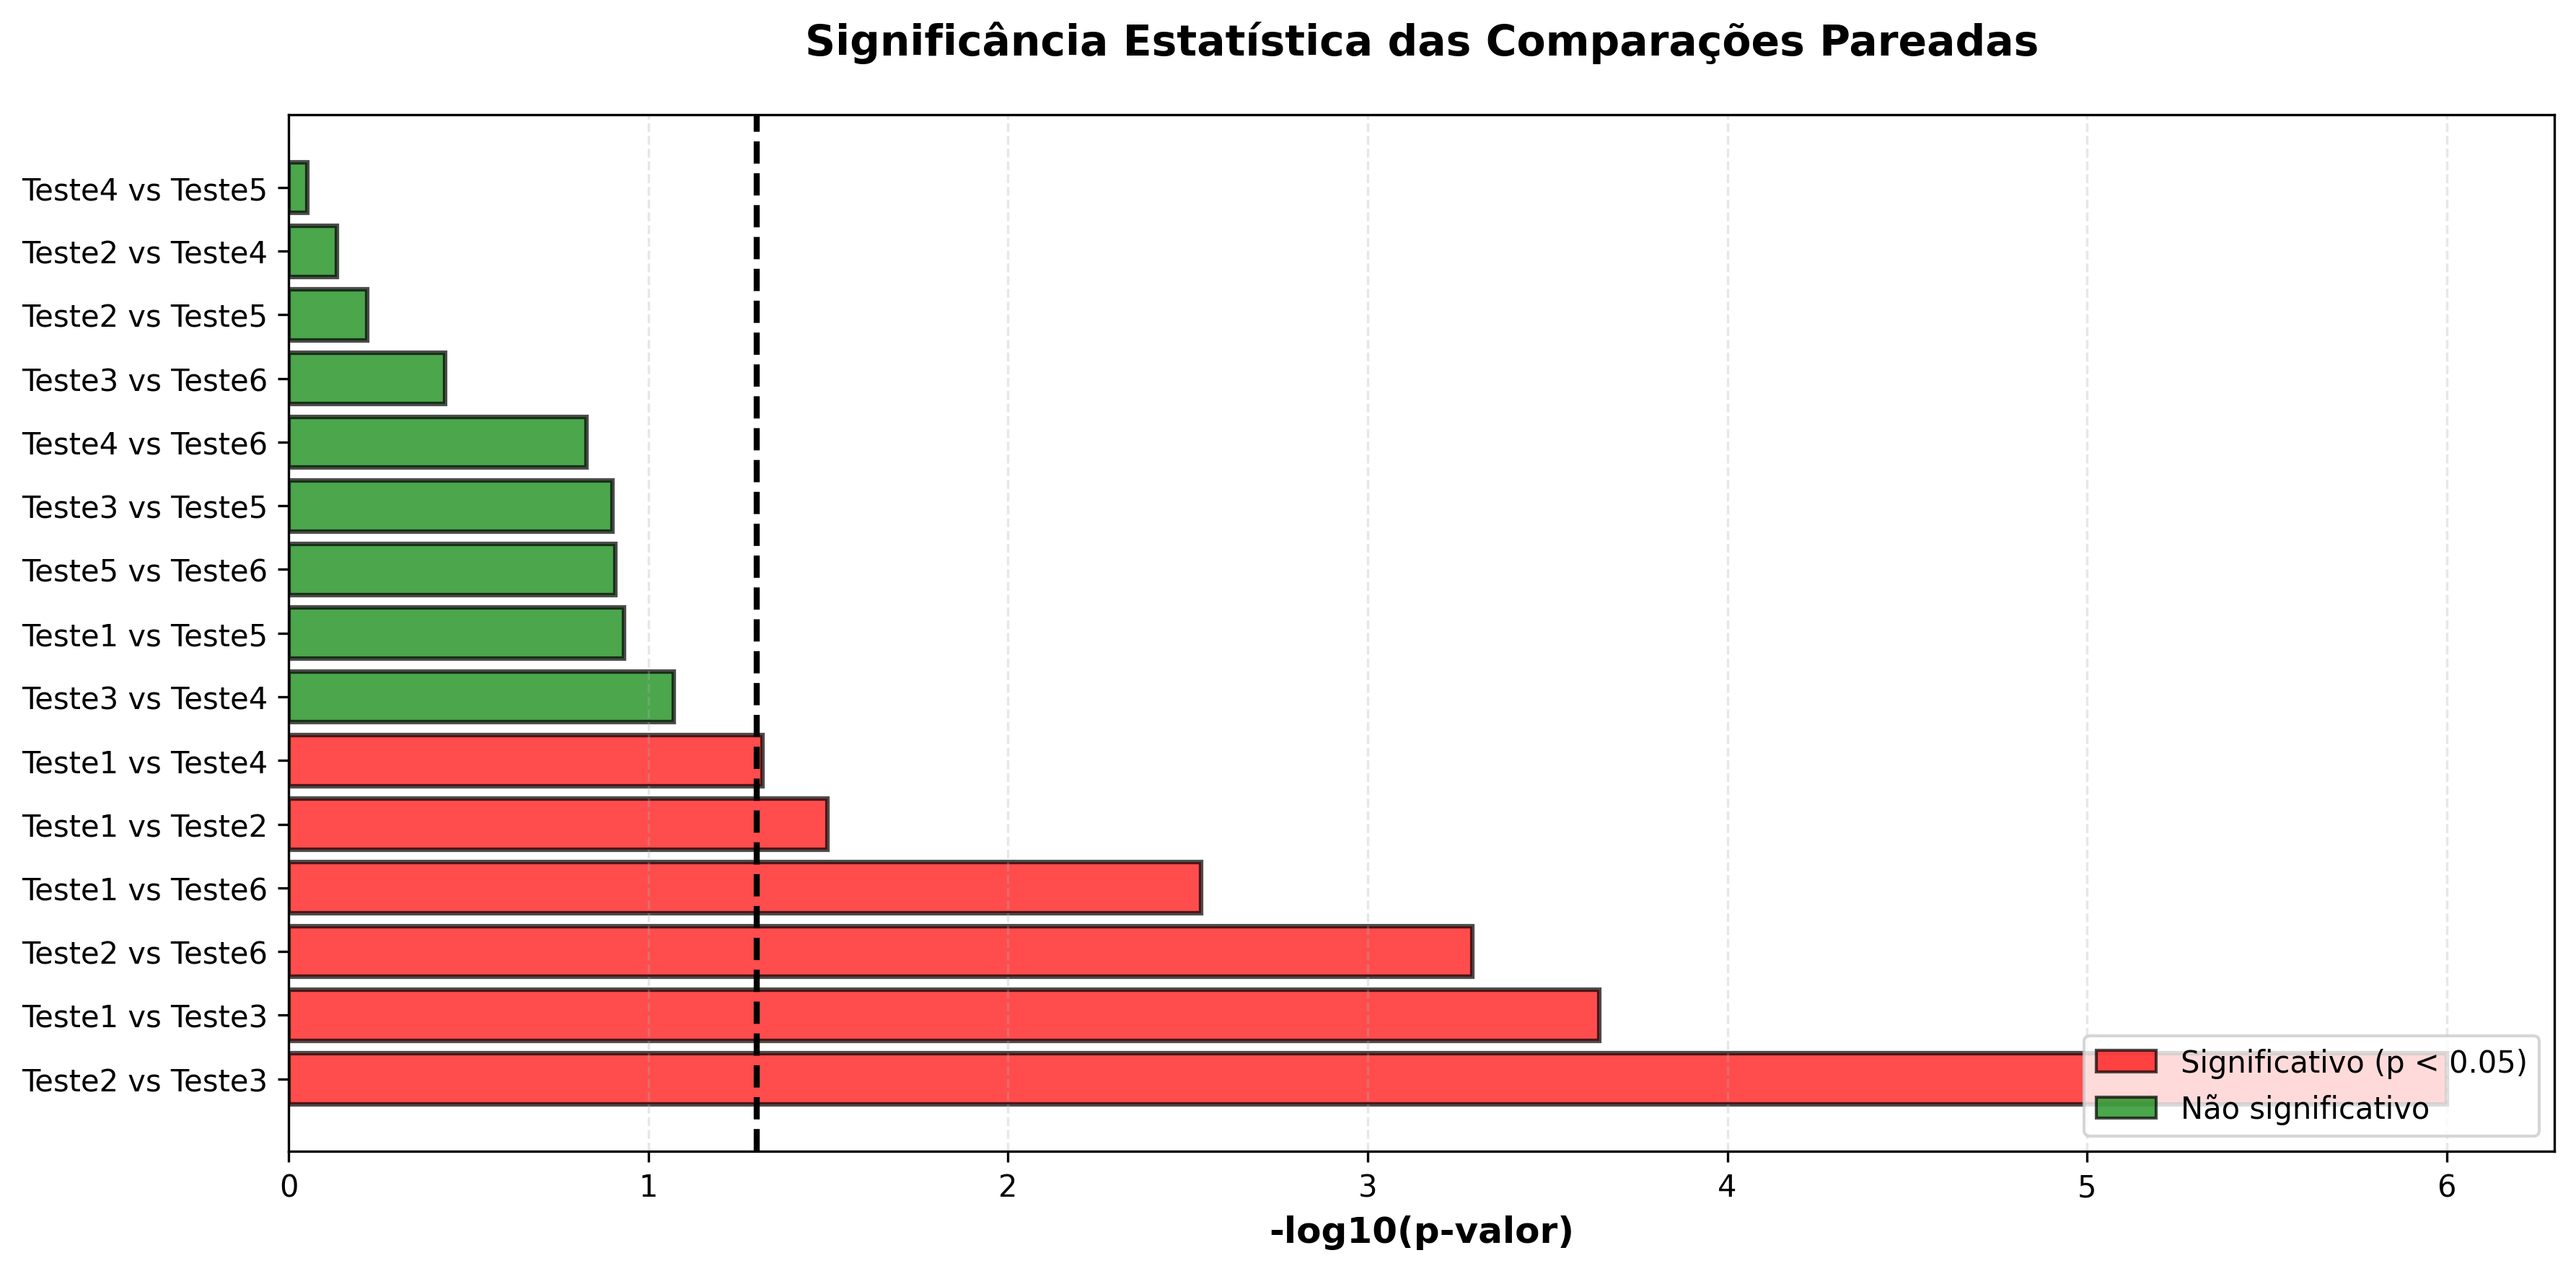

Values plotted in this chart, from the file beside it:
Comparação, Mediana 1, Mediana 2, Estatística U, p-valor, Significativo?, N1, N2
Teste2 vs Teste3, 11.34s, 5.13s, 15371, 0.000001, Sim, 152, 152
Teste1 vs Teste3, 23.75s, 5.13s, 16983, 0.000227, Sim, 181, 152
Teste2 vs Teste6, 11.34s, 3.45s, 6412, 0.000512, Sim, 152, 65
Teste1 vs Teste6, 23.75s, 3.45s, 7348, 0.002901, Sim, 181, 65
Teste1 vs Teste2, 23.75s, 11.34s, 15635, 0.03182, Sim, 181, 152
Teste1 vs Teste4, 23.75s, 9.39s, 7754, 0.04821, Sim, 181, 74
Teste3 vs Teste4, 5.13s, 9.39s, 4829, 0.085, Não, 152, 74
Teste1 vs Teste5, 23.75s, 10.60s, 7828, 0.1171, Não, 181, 77
Teste5 vs Teste6, 10.60s, 3.45s, 2879, 0.1236, Não, 77, 65
Teste3 vs Teste5, 5.13s, 10.60s, 5126, 0.1258, Não, 152, 77
Teste4 vs Teste6, 9.39s, 3.45s, 2748, 0.1488, Não, 74, 65
Teste3 vs Teste6, 5.13s, 3.45s, 5322, 0.3685, Não, 152, 65
Teste2 vs Teste5, 11.34s, 10.60s, 6098, 0.6042, Não, 152, 77
Teste2 vs Teste4, 11.34s, 9.39s, 5782, 0.7336, Não, 152, 74
Teste4 vs Teste5, 9.39s, 10.60s, 2812, 0.8905, Não, 74, 77
